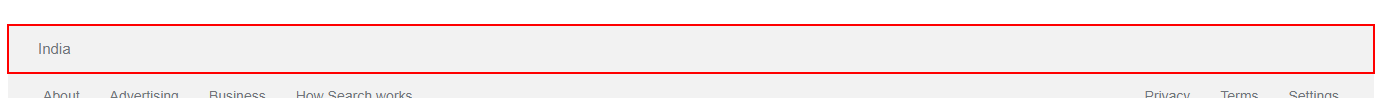
Task: GlobalExceptionHandler with  google page
Workflow: Main

Step 1: Find Element 'IMG  img' on the element 'Indigo'
